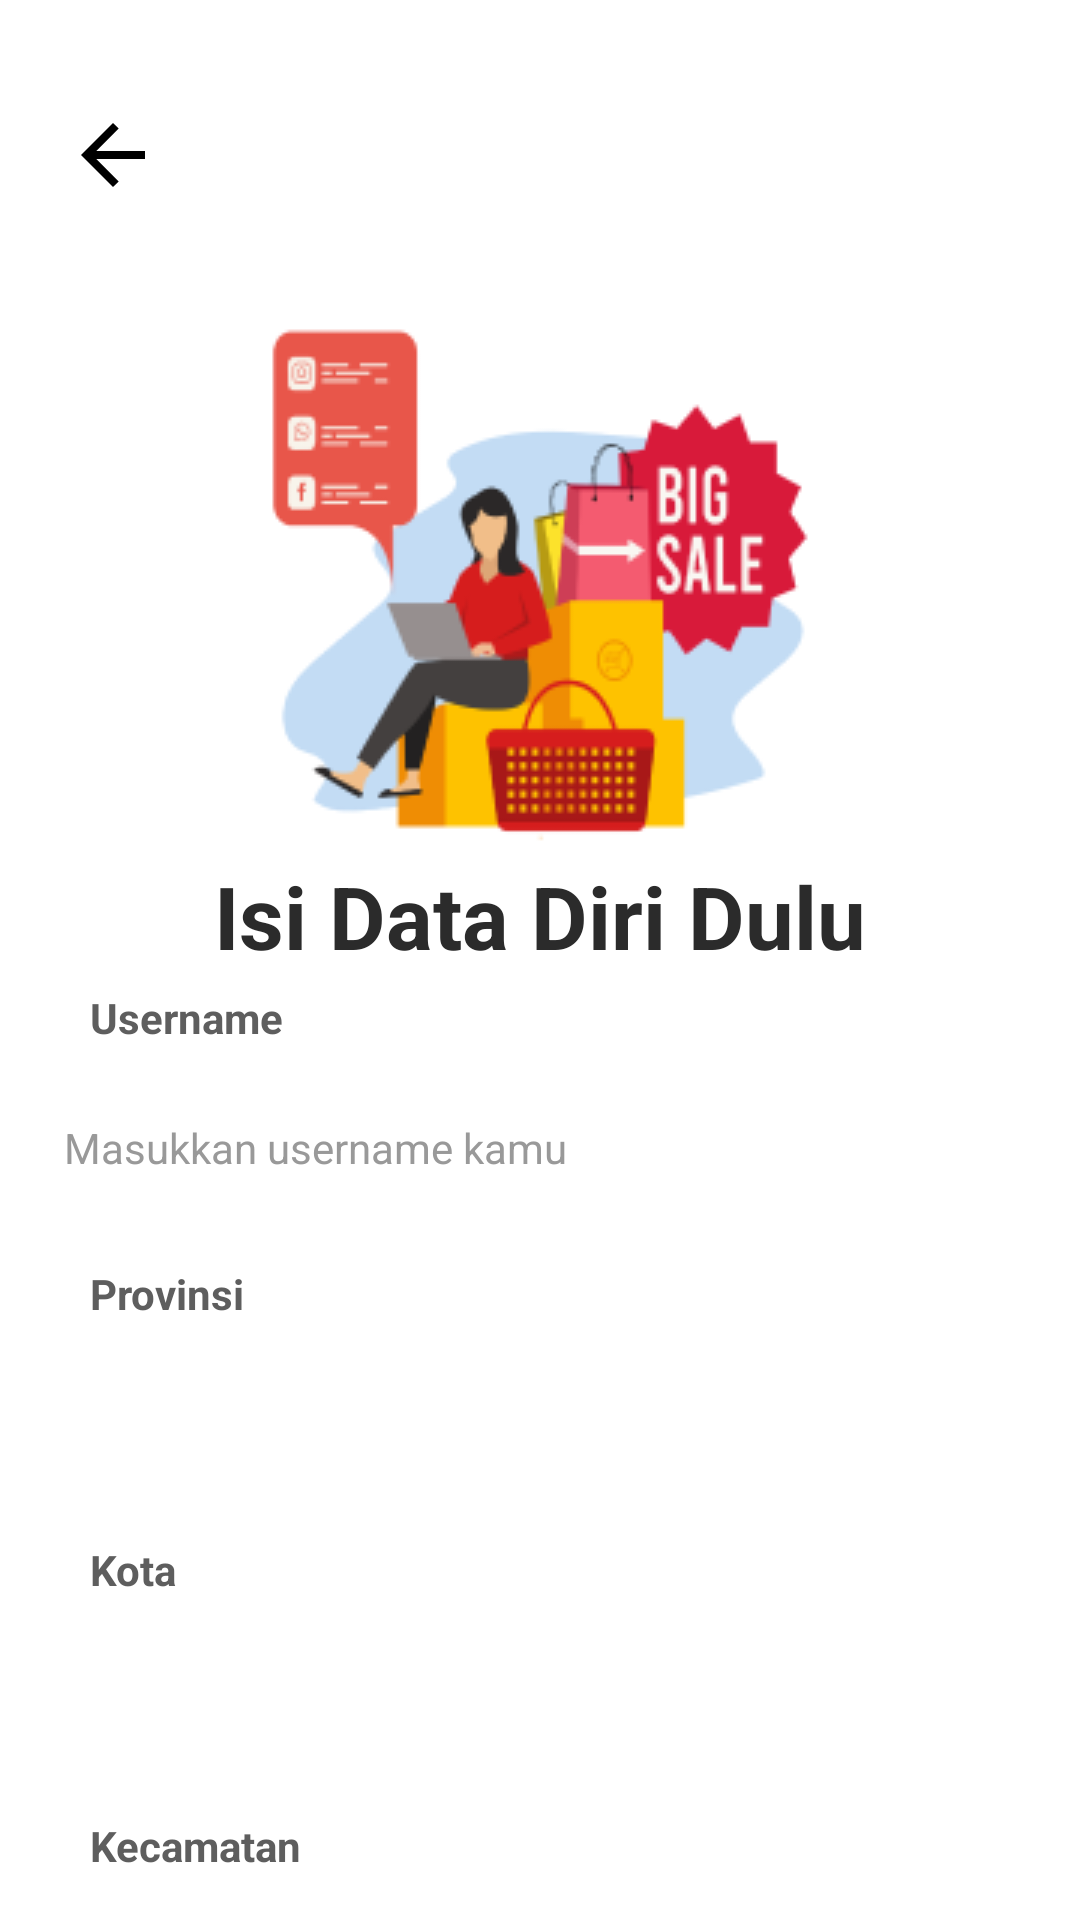

Layout XML and referenced resources for this Android screen:
<!-- AndroidManifest.xml: application theme Theme.ButcheryApp_UI -->
<!-- res/layout/activity_regis_page_finish.xml -->
<?xml version="1.0" encoding="utf-8"?>
<androidx.constraintlayout.widget.ConstraintLayout xmlns:android="http://schemas.android.com/apk/res/android"
    xmlns:app="http://schemas.android.com/apk/res-auto"
    xmlns:tools="http://schemas.android.com/tools"
    android:layout_width="match_parent"
    android:layout_height="match_parent"
    tools:context=".RegisterPage">
    <ScrollView
        android:id="@+id/scrollView2"
        android:layout_width="match_parent"
        android:layout_height="match_parent"
        android:scrollbars="none">

        <LinearLayout
            android:layout_width="match_parent"
            android:layout_height="wrap_content"
            android:orientation="vertical"
            android:background="@color/white"
            android:gravity="center">

            <ImageButton
                android:id="@+id/btn_back"
                android:layout_width="36dp"
                android:layout_height="36dp"
                android:layout_gravity="left"
                android:layout_marginStart="21dp"
                android:layout_marginTop="35dp"
                android:src="@drawable/arrow"
                android:background="@color/transparent"/>

            <ImageView
                android:id="@+id/login_image"
                android:layout_width="wrap_content"
                android:layout_height="wrap_content"
                android:layout_marginTop="30dp"
                app:srcCompat="@drawable/assets_daftar" />

            <TextView
                android:id="@+id/textView"
                android:layout_width="match_parent"
                android:layout_height="wrap_content"
                android:text="Isi Data Diri Dulu"
                android:textSize="29sp"
                android:textStyle="bold"
                android:textColor="#2B2B2B"
                android:textAlignment="center"/>

            <TextView
                android:layout_width="match_parent"
                android:layout_height="wrap_content"
                android:layout_marginStart="30dp"
                android:layout_marginEnd="30dp"
                android:layout_marginTop="5dp"
                android:textColor="@color/dark_30"
                android:text="Username"
                android:textStyle="bold"/>

            <EditText
                android:id="@+id/username"
                android:layout_width="341dp"
                android:layout_height="48dp"
                android:ems="10"
                android:layout_marginTop="10dp"
                android:layout_marginBottom="10dp"
                android:textColor="@color/black"
                android:inputType="textPersonName"
                android:hint="Masukkan username kamu"
                android:importantForAutofill="no"
                android:textSize="14sp"
                android:textColorHint="#999999"
                android:paddingStart="12dp"
                android:paddingEnd="12dp"
                android:background="@drawable/edit_text"/>
            <TextView
                android:layout_width="match_parent"
                android:layout_height="wrap_content"
                android:layout_marginStart="30dp"
                android:layout_marginEnd="30dp"
                android:layout_marginTop="5dp"
                android:textColor="@color/dark_30"
                android:text="Provinsi"
                android:textStyle="bold"/>

            <Spinner
                android:id="@+id/provinsi"
                android:layout_width="341dp"
                android:layout_height="48dp"
                android:ems="10"
                android:layout_marginTop="10dp"
                android:layout_marginBottom="10dp"
                android:hint="Provinsi"
                android:importantForAutofill="no"
                android:textSize="14sp"
                android:textColor="@color/black"
                android:textColorHint="#999999"
                android:paddingStart="12dp"
                android:paddingEnd="12dp"
                android:background="@drawable/edit_text"
                />

            <TextView
                android:layout_width="match_parent"
                android:layout_height="wrap_content"
                android:layout_marginStart="30dp"
                android:layout_marginEnd="30dp"
                android:layout_marginTop="5dp"
                android:text="Kota"
                android:textColor="@color/dark_30"
                android:textStyle="bold"/>

            <Spinner
                android:id="@+id/kota"
                android:layout_width="341dp"
                android:layout_height="48dp"
                android:ems="10"
                android:layout_marginTop="10dp"
                android:layout_marginBottom="10dp"
                android:hint="Kota"
                android:importantForAutofill="no"
                android:textSize="14sp"
                android:textColor="@color/black"
                android:textColorHint="#999999"
                android:paddingStart="12dp"
                android:paddingEnd="12dp"
                android:background="@drawable/edit_text" />

            <TextView
                android:layout_width="match_parent"
                android:layout_height="wrap_content"
                android:layout_marginStart="30dp"
                android:layout_marginEnd="30dp"
                android:layout_marginTop="5dp"
                android:text="Kecamatan"
                android:textColor="@color/dark_30"
                android:textStyle="bold"/>

            <Spinner
                android:id="@+id/kecamatan"
                android:layout_width="341dp"
                android:layout_height="48dp"
                android:ems="10"
                android:layout_marginTop="10dp"
                android:layout_marginBottom="10dp"
                android:hint="Kecamatan"
                android:importantForAutofill="no"
                android:textSize="14sp"
                android:textColor="@color/black"
                android:textColorHint="#999999"
                android:paddingStart="12dp"
                android:paddingEnd="12dp"
                android:background="@drawable/edit_text" />

            <TextView
                android:layout_width="match_parent"
                android:layout_height="wrap_content"
                android:layout_marginStart="30dp"
                android:layout_marginEnd="30dp"
                android:layout_marginTop="5dp"
                android:text="Alamat"
                android:textColor="@color/dark_30"
                android:textStyle="bold"/>

            <EditText
                android:id="@+id/alamat"
                android:layout_width="341dp"
                android:layout_height="120dp"
                android:ems="10"
                android:paddingTop="8dp"
                android:layout_marginTop="10dp"
                android:hint="Alamat detail"
                android:importantForAutofill="no"
                android:textSize="14sp"
                android:textColor="@color/black"
                android:textColorHint="#999999"
                android:paddingStart="12dp"
                android:paddingEnd="12dp"
                android:gravity="top"
                android:background="@drawable/edit_text_alamat"
                android:inputType="textMultiLine"
                android:maxLength="200"/>

            <Button
                android:id="@+id/btn_masuk_regis"
                android:layout_width="341dp"
                android:layout_height="48dp"
                android:layout_marginTop="36dp"
                android:text="Masuk"
                android:textColor="@color/white"
                style="@style/button_primary"/>


            <LinearLayout
                android:layout_width="match_parent"
                android:layout_height="wrap_content"
                android:orientation="horizontal"
                android:gravity="center"
                android:layout_marginTop="29dp">

                <ImageView
                    android:id="@+id/line_1"
                    android:layout_width="143dp"
                    android:layout_height="10dp"
                    android:background="@drawable/line"/>

                <TextView
                    android:id="@+id/textView4"
                    android:layout_width="wrap_content"
                    android:layout_height="wrap_content"
                    android:gravity="center"
                    android:text="Atau"
                    android:textColor="#CCCCCC"/>
                <ImageView
                    android:id="@+id/line_2"
                    android:layout_width="143dp"
                    android:layout_height="10dp"
                    android:background="@drawable/line"/>
            </LinearLayout>

            <RelativeLayout
                android:layout_width="wrap_content"
                android:layout_height="wrap_content"
                android:layout_marginBottom="26dp">
                <ImageButton
                    android:id="@+id/daftar_google"
                    android:layout_width="341dp"
                    android:layout_height="48dp"
                    android:ems="10"
                    android:layout_marginTop="26dp"
                    android:paddingStart="-160dp"
                    android:src="@drawable/logo_google"
                    android:background="@drawable/edit_text"/>

                <TextView
                    android:id="@+id/btn_masuk_google"
                    android:layout_width="341dp"
                    android:layout_height="48dp"
                    android:layout_marginTop="26dp"
                    android:paddingStart="25dp"
                    android:gravity="center"
                    android:textColor="#000000"
                    android:text="Daftar Dengan Google" />
            </RelativeLayout>


        </LinearLayout>
    </ScrollView>

</androidx.constraintlayout.widget.ConstraintLayout>
<!-- resources referenced by this layout -->
<resources>
  <color name="black">#FF000000</color>
  <color name="dark_30">#5E5E5E</color>
  <color name="transparent">#00000000</color>
  <color name="white">#FFFFFFFF</color>
  <!-- drawable arrow (drawable) -->
  <vector xmlns:android="http://schemas.android.com/apk/res/android"
      android:width="24dp"
      android:height="24dp"
      android:viewportWidth="18"
      android:viewportHeight="18">
    <path
        android:pathData="M3.825,9L9.425,14.6L8,16L0,8L8,0L9.425,1.4L3.825,7H16V9H3.825Z"
        android:fillColor="@color/black"/>
  </vector>
  <!-- drawable assets_daftar: png bitmap (drawable, 17784 bytes) -->
  <!-- drawable edit_text_alamat (drawable) -->
  <?xml version="1.0" encoding="utf-8"?>
  <shape xmlns:android="http://schemas.android.com/apk/res/android"
      android:shape="rectangle">
      <corners android:radius="8dp"></corners>
  
      <stroke
          android:width="2dp"
          android:color="#CCCCCC" />
  
  </shape>
  <!-- drawable logo_google: vector/xml drawable (drawable, 2812 chars, omitted) -->
  <style name="button_primary">
          <item name="android:background">@drawable/btn_primary</item>
          <item name="android:textColor">@color/white</item>
          <item name="android:textAllCaps">false</item>
      </style>
  <style name="Theme.ButcheryApp_UI" parent="Theme.MaterialComponents.DayNight.NoActionBar">
          
          <item name="colorPrimary">@color/primary_50</item>
          <item name="colorPrimaryVariant">@color/primary_10</item>
          <item name="colorOnPrimary">@color/black</item>
          
          <item name="colorOnSecondary">@color/black</item>
          
          <item name="android:statusBarColor">?attr/colorPrimaryVariant</item>
          <item name="android:windowAnimationStyle">@null</item>
      </style>
  <!-- drawable btn_primary (drawable) -->
  <shape xmlns:android="http://schemas.android.com/apk/res/android">
      <solid android:color="#D10B05" />
      <corners android:radius="8dp"/>
  </shape>
  <color name="primary_50">#D10B05</color>
  <color name="primary_10">#FA4742</color>
</resources>
